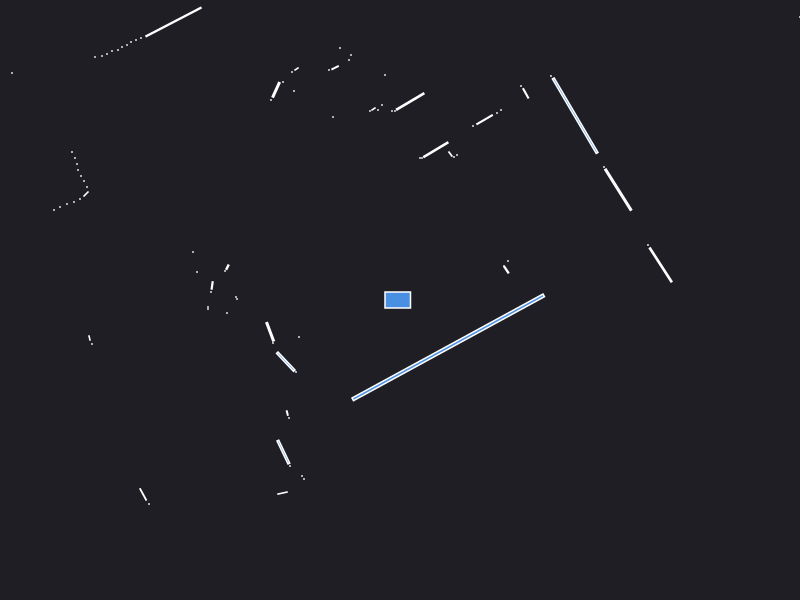

The data file committed next to this chart (first rows):
0.000000	0.000000	0.049500
2.607	0.351	0.08921
2.48	0.55	0.000441
1.063	0.3023	0.005663
1.04	0.34	0.000441
1.08	0.39	0.000441
2.182	1.103	0.1255
2.04	1.33	0.000441
4.04	2.78	0.000441
4	2.83	0.000441
1.752	1.843	0.3689
1.51	2.24	0.000441
1.258	2.066	0.008473
1.21	2.14	0.000441
1.01	1.9	0.000441
0.97	1.87	0.000441
0.8459	1.803	0.01968
0.73	1.74	0.000441
0.57	1.45	0.000441
0.54	1.43	0.000441
0.5042	1.459	0.003158
0.3582	1.503	0.04526
0.22	1.42	0.000441
0.2	1.42	0.000441
0.1021	1.985	0.05617
-0.05	1.89	0.000441
-0.08	1.89	0.000441
-0.15	2.25	0.000441
-0.18	1.95	0.000441
-0.22	1.9	0.000441
-0.265	1.91	0.002064
-0.3	1.89	0.000441
-0.49	2.45	0.000441
-0.51	2.4	0.000441
-0.6	2.52	0.000441
-0.649	2.323	0.004428
-0.71	2.3	0.000441
-0.67	1.83	0.000441
-2.6	6.32	0.000441
-1.035	2.31	0.002064
-1.08	2.28	0.000441
-1.06	2.09	0.000441
-1.17	2.18	0.000441
-1.239	2.102	0.01657
-1.29	2	0.000441
-2.265	2.78	0.1782
-2.59	2.62	0.000441
-2.64	2.6	0.000441
-2.69	2.58	0.000441
-2.73	2.55	0.000441
-2.78	2.53	0.000441
-2.82	2.5	0.000441
-2.88	2.49	0.000441
-2.93	2.46	0.000441
-2.98	2.44	0.000441
-3.05	2.43	0.000441
-5	3.68	0.000441
-4.91	3.51	0.000441
-4.82	3.35	0.000441
-4.73	3.19	0.000441
-4.64	3.05	0.000441
... 48 more rows
